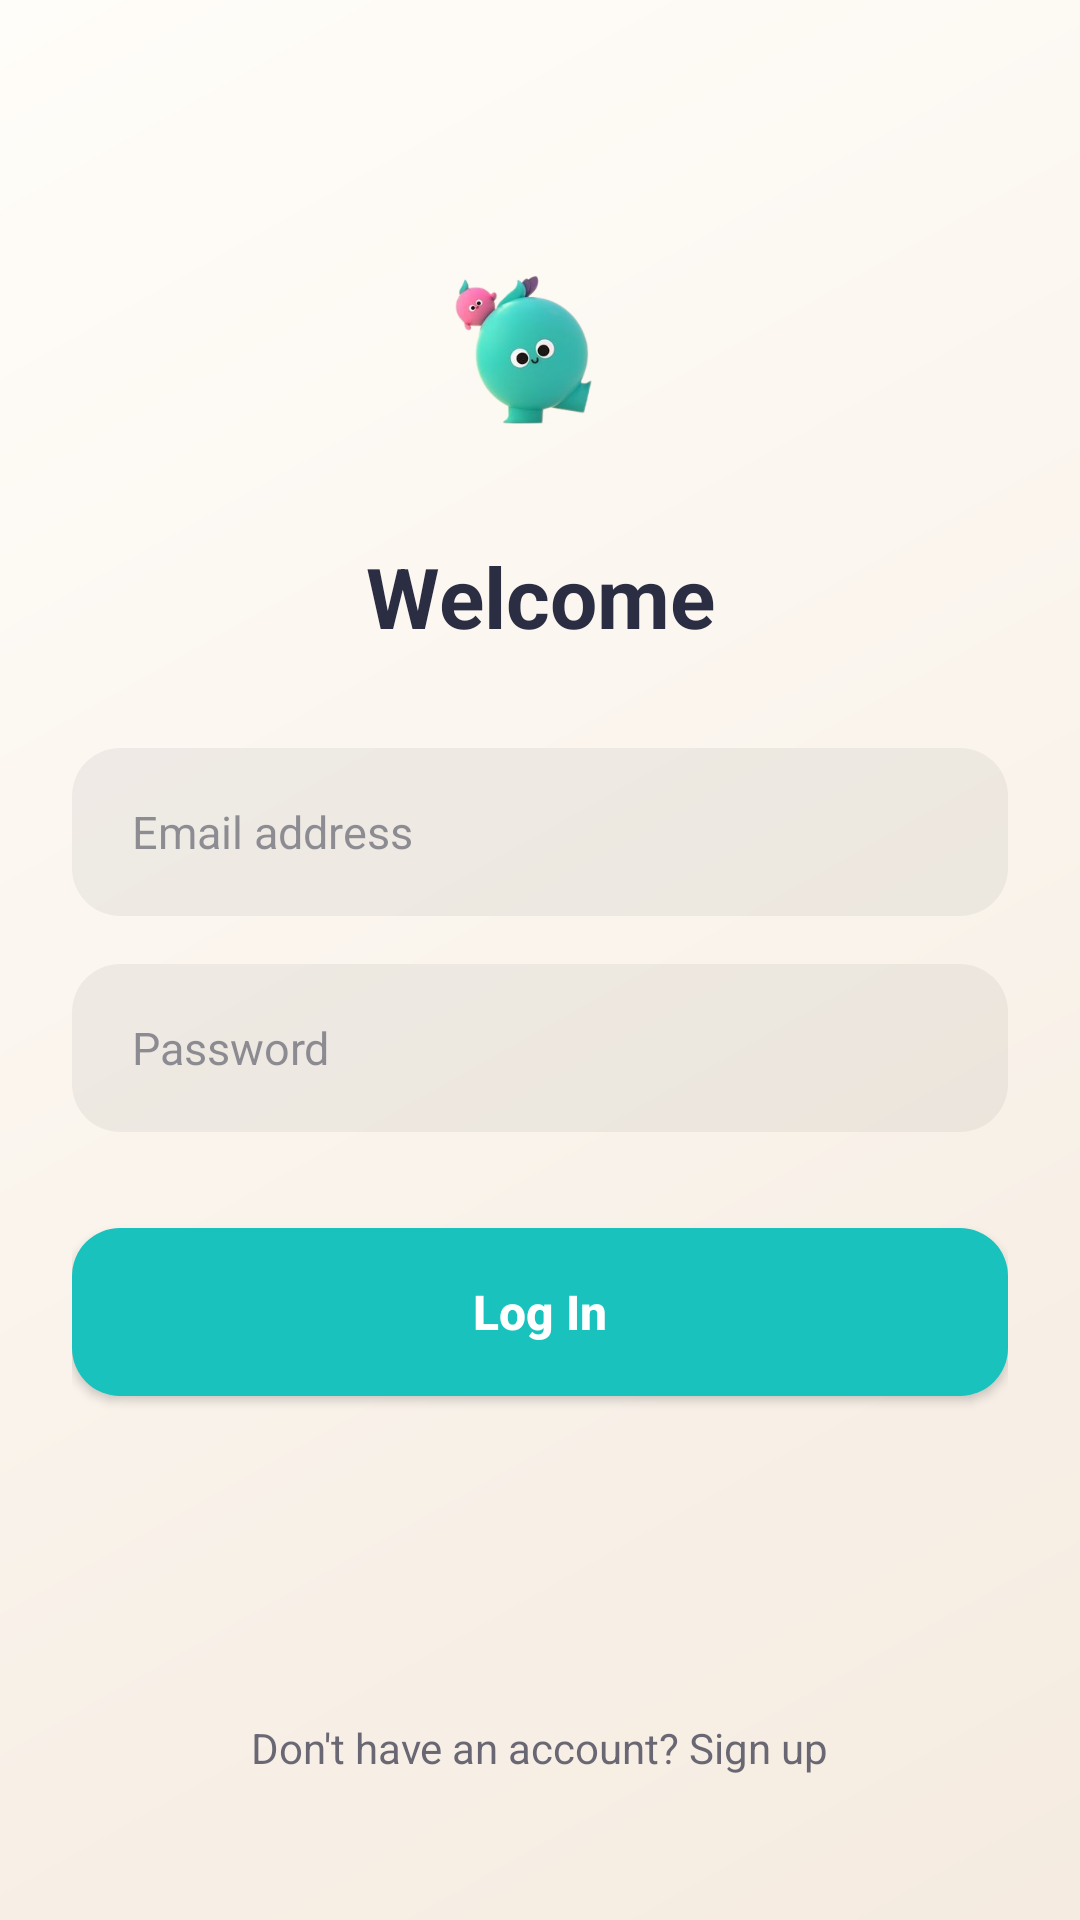

Here is an Android app screen rendered from its layout file. Give the layout XML and the strings, colors and styles it references.
<!-- AndroidManifest.xml: application theme Theme.Mano -->
<!-- res/layout/activity_login.xml -->
<?xml version="1.0" encoding="utf-8"?>
<androidx.constraintlayout.widget.ConstraintLayout
    xmlns:android="http://schemas.android.com/apk/res/android"
    xmlns:app="http://schemas.android.com/apk/res-auto"
    android:layout_width="match_parent"
    android:layout_height="match_parent"
    android:background="@drawable/bg_cream_gradient"
    android:padding="24dp">

    
    <ImageView
        android:id="@+id/iv_logo"
        android:layout_width="100dp"
        android:layout_height="100dp"
        android:layout_marginTop="40dp"
        android:contentDescription="Mano Bot Logo"
        android:src="@drawable/manto"
        app:layout_constraintEnd_toEndOf="parent"
        app:layout_constraintStart_toStartOf="parent"
        app:layout_constraintTop_toTopOf="parent" />

    <TextView
        android:id="@+id/tv_welcome"
        android:layout_width="wrap_content"
        android:layout_height="wrap_content"
        android:layout_marginTop="16dp"
        android:text="Welcome"
        android:textColor="@color/text_dark"
        android:textSize="28sp"
        android:textStyle="bold"
        app:layout_constraintEnd_toEndOf="parent"
        app:layout_constraintStart_toStartOf="parent"
        app:layout_constraintTop_toBottomOf="@+id/iv_logo" />

    
    <EditText
        android:id="@+id/et_email"
        android:layout_width="match_parent"
        android:layout_height="56dp"
        android:layout_marginTop="32dp"
        android:background="@drawable/bg_input_field"
        android:hint="Email address"
        android:inputType="textEmailAddress"
        android:paddingHorizontal="20dp"
        android:textColor="@color/text_dark"
        android:textColorHint="#802B2D42"
        android:textSize="15sp"
        app:layout_constraintTop_toBottomOf="@+id/tv_welcome" />

    <EditText
        android:id="@+id/et_password"
        android:layout_width="match_parent"
        android:layout_height="56dp"
        android:layout_marginTop="16dp"
        android:background="@drawable/bg_input_field"
        android:hint="Password"
        android:inputType="textPassword"
        android:paddingHorizontal="20dp"
        android:textColor="@color/text_dark"
        android:textColorHint="#802B2D42"
        android:textSize="15sp"
        app:layout_constraintTop_toBottomOf="@+id/et_email" />

    
    <androidx.appcompat.widget.AppCompatButton
        android:id="@+id/btn_login"
        android:layout_width="match_parent"
        android:layout_height="56dp"
        android:layout_marginTop="32dp"
        android:background="@drawable/bg_primary_button"
        android:text="Log In"
        android:textAllCaps="false"
        android:textColor="#FFFFFF"
        android:textSize="16sp"
        android:textStyle="bold"
        app:layout_constraintTop_toBottomOf="@+id/et_password" />

    
    <TextView
        android:id="@+id/tv_go_to_signup"
        android:layout_width="wrap_content"
        android:layout_height="wrap_content"
        android:layout_marginBottom="24dp"
        android:text="Don't have an account? Sign up"
        android:textColor="@color/text_dark"
        android:alpha="0.7"
        android:textSize="14sp"
        app:layout_constraintBottom_toBottomOf="parent"
        app:layout_constraintEnd_toEndOf="parent"
        app:layout_constraintStart_toStartOf="parent" />

</androidx.constraintlayout.widget.ConstraintLayout>
<!-- resources referenced by this layout -->
<resources>
  <color name="text_dark">#2B2D42</color>
  <!-- drawable bg_cream_gradient (drawable) -->
  <?xml version="1.0" encoding="utf-8"?>
  <shape xmlns:android="http://schemas.android.com/apk/res/android"
      android:shape="rectangle">
      <gradient
          android:startColor="@color/cream_start"
          android:endColor="@color/cream_end"
          android:angle="315"
          android:type="linear" />
  </shape>
  <!-- drawable bg_input_field (drawable) -->
  <?xml version="1.0" encoding="utf-8"?>
  <shape xmlns:android="http://schemas.android.com/apk/res/android"
      android:shape="rectangle">
      
      <solid android:color="#0D000000" />
      <corners android:radius="16dp" />
  </shape>
  <!-- drawable bg_primary_button (drawable) -->
  <?xml version="1.0" encoding="utf-8"?>
  <shape xmlns:android="http://schemas.android.com/apk/res/android"
      android:shape="rectangle">
      <solid android:color="#1AC2BE" /> 
      <corners android:radius="16dp" />
  </shape>
  <!-- drawable manto: png bitmap (drawable, 50221 bytes) -->
  <style name="Theme.Mano" parent="Base.Theme.Mano" />
  <color name="cream_start">#FFFDF9</color>
  <color name="cream_end">#F5EBE0</color>
  <style name="Base.Theme.Mano" parent="Theme.Material3.DayNight.NoActionBar">
          
          
      </style>
</resources>
